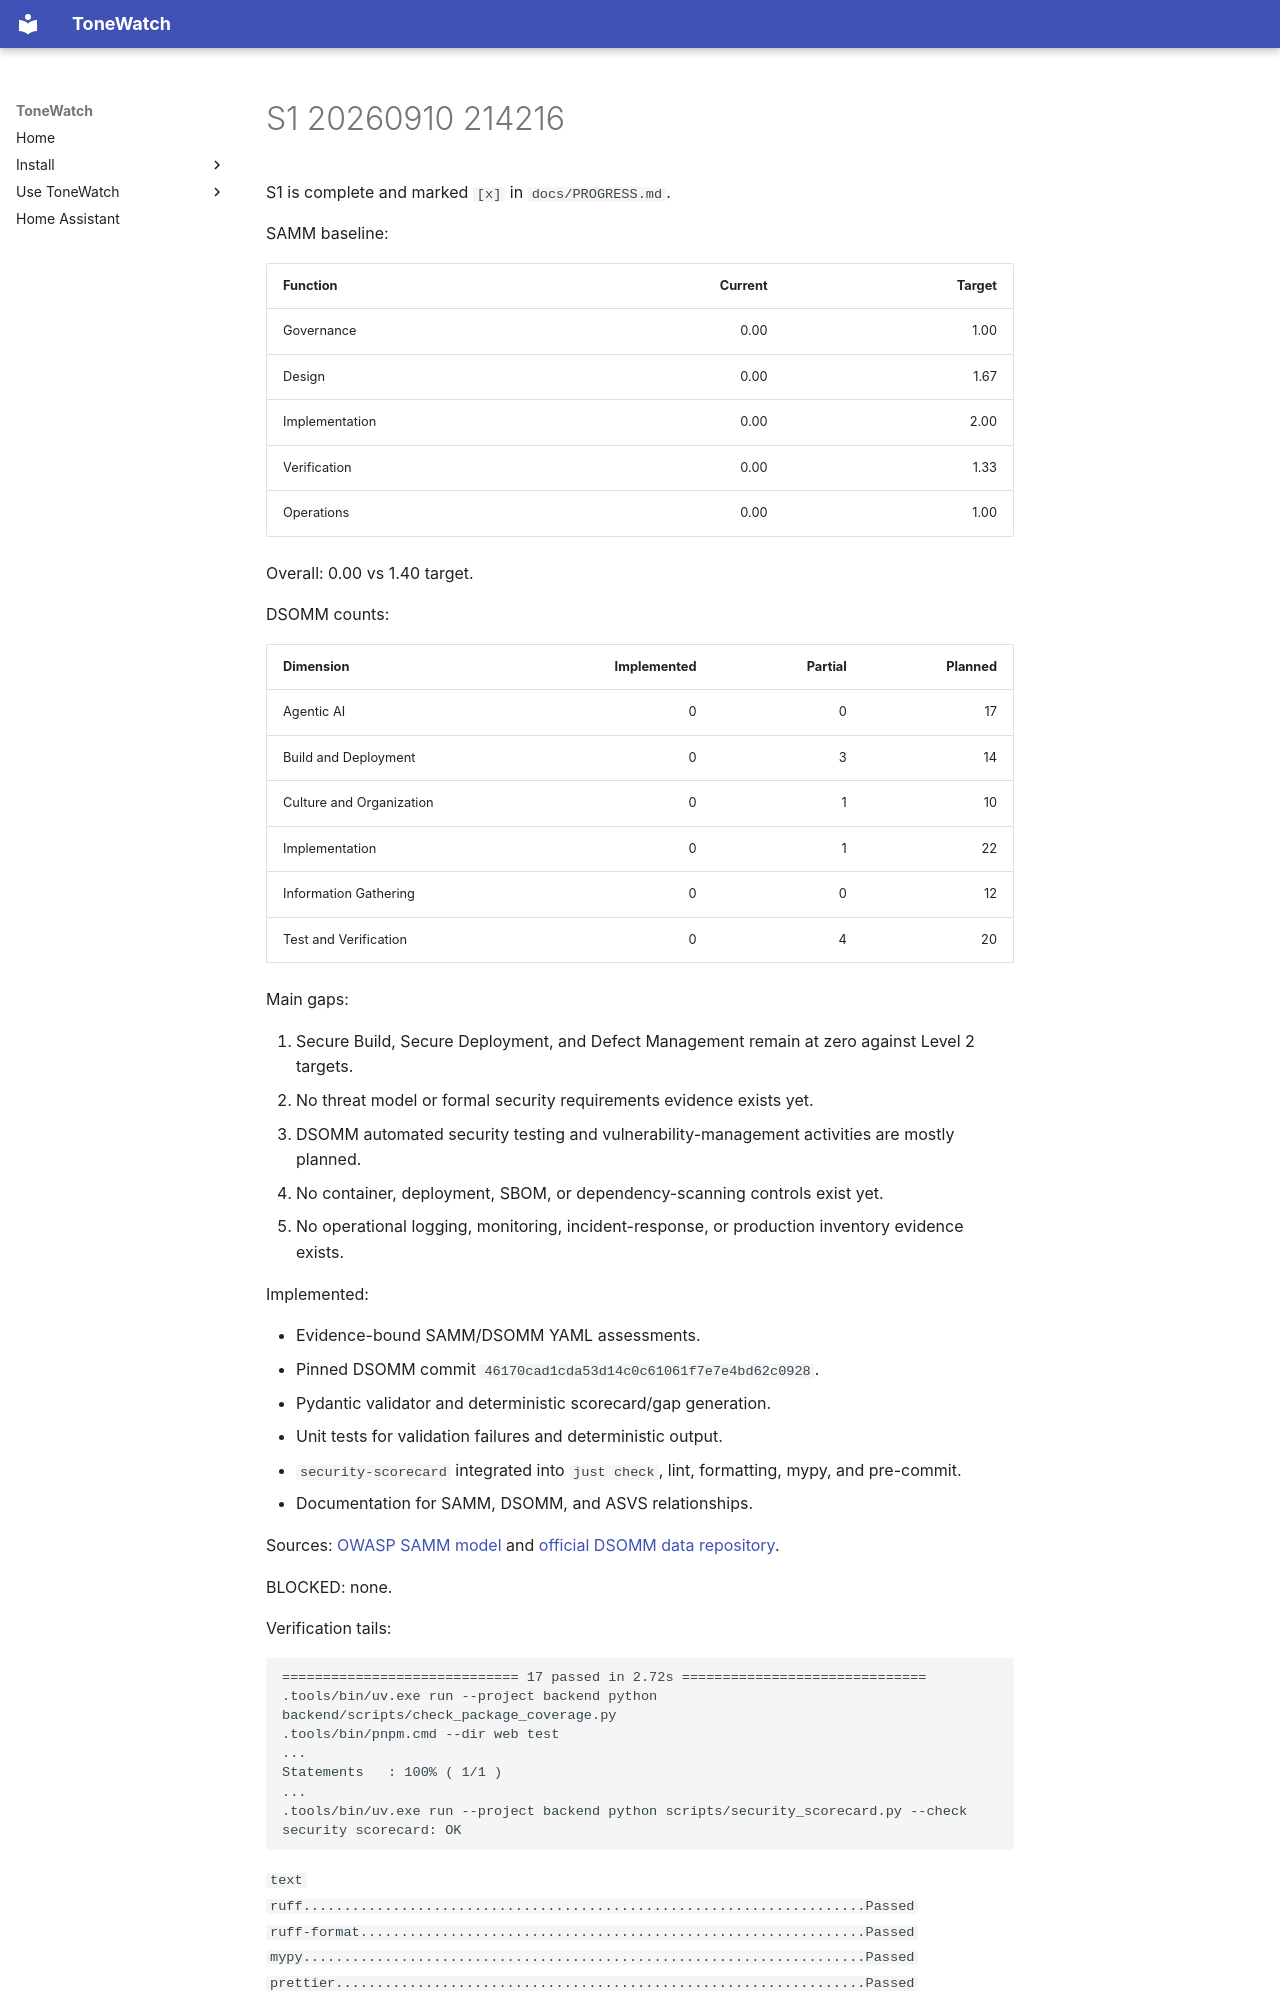

repository: JustBeanie/tonewatch · page: pm/reports/S1-20260910-214216/index.html · generator: mkdocs

S1 is complete and marked `[x]` in `docs/PROGRESS.md`.

SAMM baseline:

| Function | Current | Target |
|---|---:|---:|
| Governance | 0.00 | 1.00 |
| Design | 0.00 | 1.67 |
| Implementation | 0.00 | 2.00 |
| Verification | 0.00 | 1.33 |
| Operations | 0.00 | 1.00 |

Overall: 0.00 vs 1.40 target.

DSOMM counts:

| Dimension | Implemented | Partial | Planned |
|---|---:|---:|---:|
| Agentic AI | 0 | 0 | 17 |
| Build and Deployment | 0 | 3 | 14 |
| Culture and Organization | 0 | 1 | 10 |
| Implementation | 0 | 1 | 22 |
| Information Gathering | 0 | 0 | 12 |
| Test and Verification | 0 | 4 | 20 |

Main gaps:

1. Secure Build, Secure Deployment, and Defect Management remain at zero against Level 2 targets.
2. No threat model or formal security requirements evidence exists yet.
3. DSOMM automated security testing and vulnerability-management activities are mostly planned.
4. No container, deployment, SBOM, or dependency-scanning controls exist yet.
5. No operational logging, monitoring, incident-response, or production inventory evidence exists.

Implemented:

- Evidence-bound SAMM/DSOMM YAML assessments.
- Pinned DSOMM commit `46170cad1cda53d14c0c61061f7e7e4bd62c0928`.
- Pydantic validator and deterministic scorecard/gap generation.
- Unit tests for validation failures and deterministic output.
- `security-scorecard` integrated into `just check`, lint, formatting, mypy, and pre-commit.
- Documentation for SAMM, DSOMM, and ASVS relationships.

Sources: [OWASP SAMM model](https://owaspsamm.org/model/) and [official DSOMM data repository](https://github.com/devsecopsmaturitymodel/DevSecOps-MaturityModel-data).

BLOCKED: none.

Verification tails:

```text
============================= 17 passed in 2.72s ==============================
.tools/bin/uv.exe run --project backend python backend/scripts/check_package_coverage.py
.tools/bin/pnpm.cmd --dir web test
...
Statements   : 100% ( 1/1 )
...
.tools/bin/uv.exe run --project backend python scripts/security_scorecard.py --check
security scorecard: OK
```
